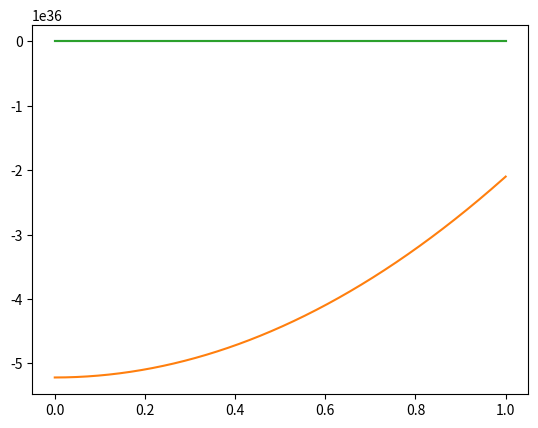

This figure's Python source:
import numpy as np
import math
import matplotlib.pyplot as plt

c = 299792458 # speed of light in m/s
G = 6.6743E-11 # Newton's gravitational constant in m^3/kg*s^2
rho_central = 9.9E17 # central density in kg/m^3
R_NS = 11400 # Radius of neutron star in m
M_NS = 1.4*1.9891E30 # Mass of neutron star in kg

#Tolman VII Solution

r = np.linspace(0, R_NS, 1001)
xi = r/R_NS
rho_c = (15.0*M_NS)/(8.0*math.pi*R_NS**3)
rho = (R_NS**2)*(rho_c)*(G/c**2)
C = ((8.0*math.pi/15.0)*rho)

C_2 = math.atan(math.sqrt(C/(3.0*(1.0 - 2.0*C)))) + 0.5*math.log((1.0/6.0) + math.sqrt((1.0-2.0*C)/(3.0*C)))
E_lamb = 1.0 - C*xi**2*(5.0 - 3.0*xi**2)
phi_tol = C_2 - 0.5*np.log(xi**2 - (5.0/6.0) + np.sqrt(E_lamb/(3.0*C)))

p_tol = (1.0/(4.0*math.pi*R_NS**2))*((np.sqrt(3.0*C*E_lamb)*np.tan(phi_tol) - C*(5.0 - 3.0*xi**2)/2.0)/(4.0*math.pi*R_NS**2))

p_c = 0.9*p_tol[0]

print(p_c)

#Improved Tolman Solution

r = np.linspace(0, R_NS, 1001)

a_0 = 3.70625
a_1 = (-1.50266)
a_2 = 0.0643875
n = 0.903

alpha = a_0 + a_1*((C**n)/(rho)) + a_2*((C**n)/(rho))**2
C_2imp = math.atan(-(2.0*(10.0 - 3.0*alpha)*math.sqrt(6.0*math.pi*rho*(15.0 - 16.0*math.pi*rho)))/((48.0*math.pi*(10.0 - 3.0*alpha)*rho) - 315.0)) + 0.5*math.log((1.0/6.0) + math.sqrt((5.0/(8.0*math.pi*rho)) - (2.0/3.0)))
phi_imp = C_2imp - 0.5*np.log(xi**2 - (5.0/6.0) + np.sqrt((5.0*E_lamb)/(8*math.pi*rho)))

p_imp = (np.sqrt(E_lamb*rho_c/(10.0*math.pi))*(np.tan(phi_imp)/R_NS)) + ((1.0/15.0)*((3.0*xi**2) - 5.0)*rho_c) + ((6.0*(1.0-alpha)*rho_c)/((16.0*math.pi*(10.0 - (3.0*alpha))*rho) - 105))

#Neutron Degeneracy Pressure

p_degen = (((((math.pi)**3)*(1.054E-34)**2)/(15*(1.675E-27)))*(((3*(M_NS))/(1.675E-27))/(((math.pi)**2)*(4/3)*(R_NS*(10**3))**3))**(5/3))*(G/c**4) # in Geometric Units
p_deg = np.empty(1001)
p_deg.fill(p_degen)

#Plotting

plt.plot(r/R_NS, p_tol/p_c)
plt.plot(r/R_NS, p_imp/p_c)
plt.plot(r/R_NS, p_deg/p_c)
plt.show()